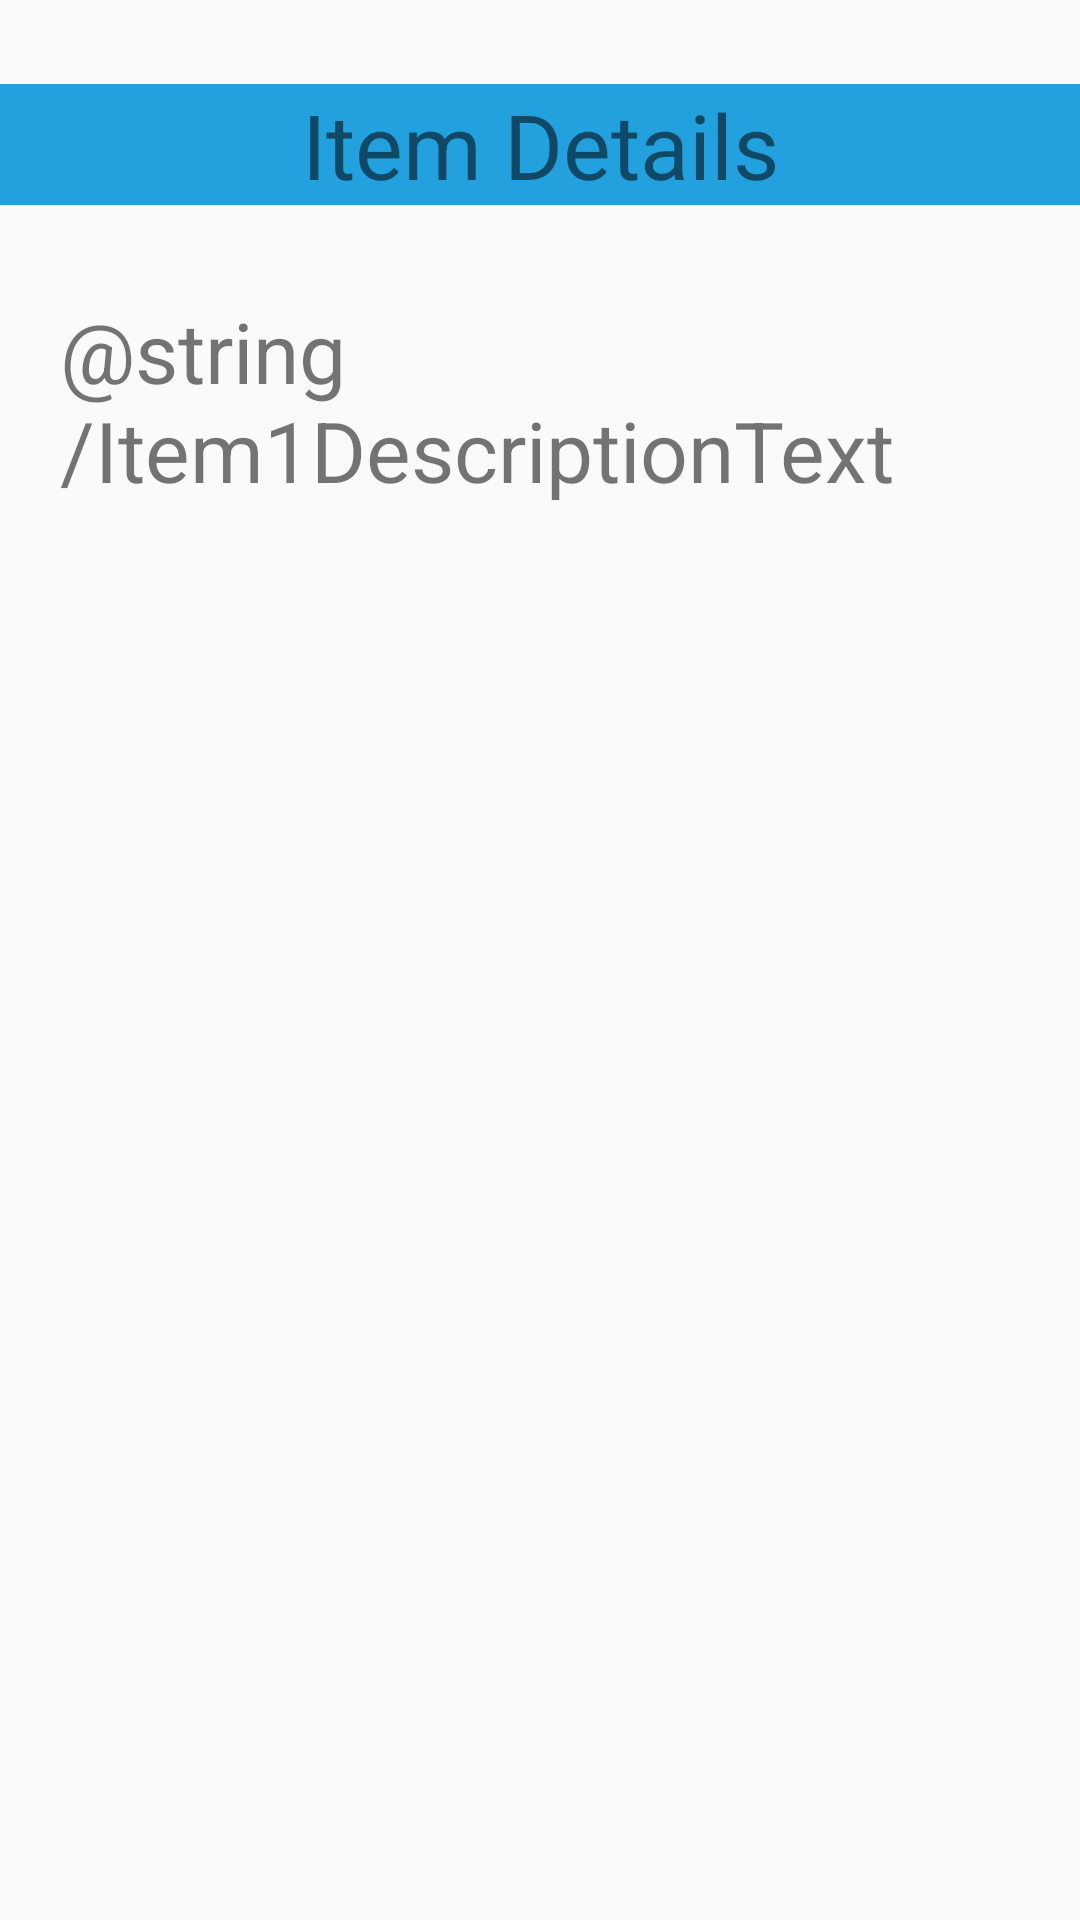

Write the Android layout XML for this screen, with the resource values it uses.
<!-- AndroidManifest.xml: application theme Theme.Internship_Project -->
<!-- res/layout/activity_detail.xml -->
<?xml version="1.0" encoding="utf-8"?>
<androidx.constraintlayout.widget.ConstraintLayout xmlns:android="http://schemas.android.com/apk/res/android"
    xmlns:app="http://schemas.android.com/apk/res-auto"
    xmlns:tools="http://schemas.android.com/tools"
    android:id="@+id/main"
    android:layout_width="match_parent"
    android:layout_height="match_parent"
    tools:context=".recyclerViewActivity.DetailActivity">

    <TextView
        android:id="@+id/tvItemDetails"
        android:layout_width="match_parent"
        android:layout_height="wrap_content"
        android:layout_marginTop="28dp"
        android:text="Item Details"
        android:textSize="30dp"
        android:layout_marginStart="0dp"
        android:textAlignment="center"
        android:background="@color/aqua1"
        app:layout_constraintStart_toStartOf="parent"
        app:layout_constraintEnd_toEndOf="parent"
        app:layout_constraintTop_toTopOf="parent"/>

    <TextView
        android:id="@+id/tvItemDesc"
        android:layout_width="wrap_content"
        android:layout_height="wrap_content"
        android:layout_marginTop="20dp"
        android:text="@string/Item1DescriptionText"
        android:textAlignment="viewStart"
        android:textSize="28dp"
        android:padding="10dp"
        android:layout_marginStart="20dp"
        app:layout_constraintStart_toStartOf="parent"
        app:layout_constraintEnd_toEndOf="parent"
        app:layout_constraintTop_toBottomOf="@+id/tvItemDetails" />

</androidx.constraintlayout.widget.ConstraintLayout>
<!-- resources referenced by this layout -->
<resources>
  <color name="aqua1">#23A0DE</color>
  <style name="Theme.Internship_Project" parent="android:Theme.Material.Light.NoActionBar" />
</resources>
